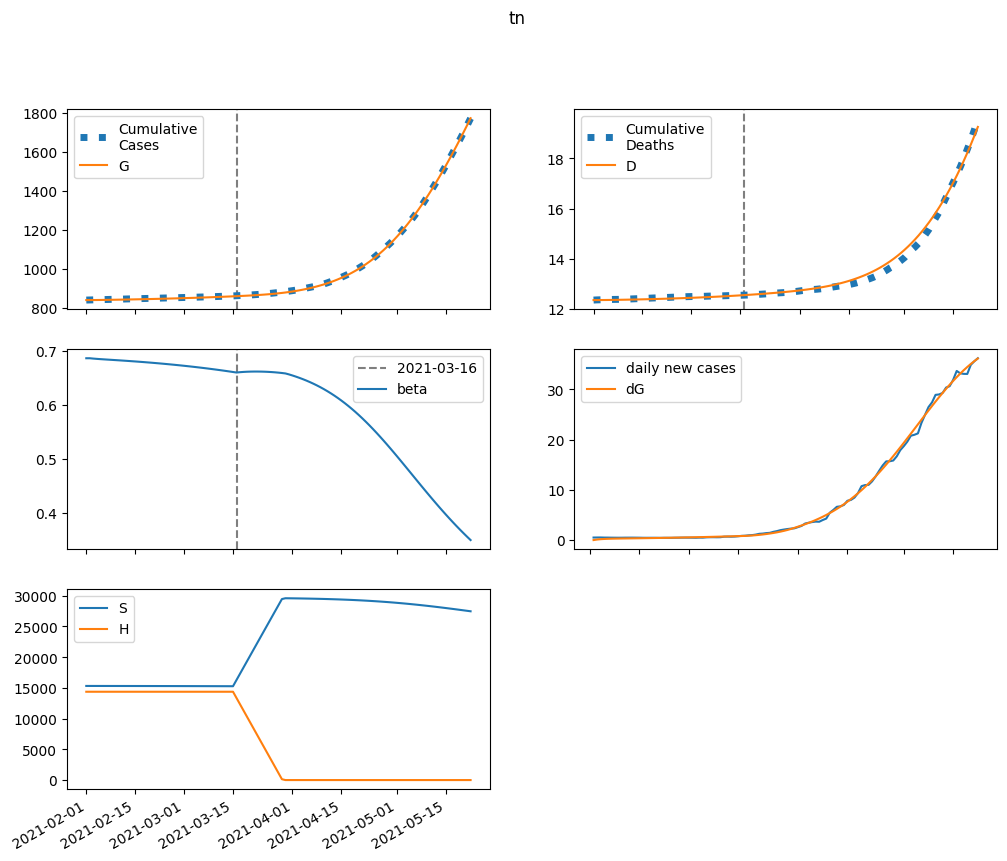

Data behind this chart, as committed beside it:
series, 2021-02-01, 2021-02-02, 2021-02-03, 2021-02-04, 2021-02-05, 2021-02-06, 2021-02-07, 2021-02-08, 2021-02-09, 2021-02-10, 2021-02-11, 2021-02-12, 2021-02-13, 2021-02-14, 2021-02-15, 2021-02-16, 2021-02-17, 2021-02-18, 2021-02-19, 2021-02-20, 2021-02-21, 2021-02-22, 2021-02-23
S, 15316290, 15315226, 15314338, 15313552, 15312821, 15312118, 15311423, 15310727, 15310021, 15309302, 15308566, 15307811, 15307036, 15306239, 15305420, 15304577, 15303710, 15302818, 15301900, 15300955, 15299984, 15298985, 15297957
E, 0.0, 1064, 1738, 2175, 2468, 2675, 2832, 2959, 3069, 3171, 3269, 3367, 3465, 3565, 3667, 3773, 3881, 3993, 4107, 4226, 4347, 4472, 4601
I, 3666, 2639, 2006, 1619, 1385, 1246, 1166, 1125, 1108, 1107, 1117, 1134, 1156, 1181, 1210, 1241, 1274, 1308, 1344, 1382, 1421, 1461, 1503
A, 3642, 3465, 3403, 3411, 3464, 3542, 3638, 3745, 3860, 3980, 4104, 4232, 4364, 4499, 4637, 4779, 4925, 5074, 5228, 5385, 5547, 5713, 5883
IH, 0.0, 318.8, 539.6, 699.6, 821.5, 919.9, 1003, 1078, 1147, 1212, 1276, 1339, 1401, 1464, 1527, 1591, 1656, 1723, 1790, 1859, 1929, 2000, 2074
IN, 708.8, 1327, 1668, 1843, 1920, 1943, 1936, 1914, 1887, 1860, 1837, 1818, 1805, 1798, 1797, 1801, 1811, 1826, 1846, 1870, 1898, 1931, 1967
D, 12356, 12356, 12357, 12358, 12359, 12361, 12363, 12365, 12368, 12370, 12373, 12376, 12379, 12382, 12385, 12388, 12392, 12395, 12399, 12403, 12407, 12412, 12416
R, 0.0, 267.6, 613.4, 1005, 1424, 1858, 2301, 2750, 3203, 3660, 4121, 4587, 5058, 5535, 6020, 6512, 7014, 7526, 8049, 8583, 9129, 9689, 10263
G, 838340, 838340, 838447, 838623, 838842, 839091, 839361, 839647, 839945, 840255, 840575, 840905, 841244, 841594, 841954, 842324, 842704, 843096, 843499, 843913, 844340, 844778, 845229
H, 14371883, 14371883, 14371883, 14371883, 14371883, 14371883, 14371883, 14371883, 14371883, 14371883, 14371883, 14371883, 14371883, 14371883, 14371883, 14371883, 14371883, 14371883, 14371883, 14371883, 14371883, 14371883, 14371883
beta, 0.6859, 0.6859, 0.6853, 0.6848, 0.6843, 0.6839, 0.6834, 0.683, 0.6826, 0.6822, 0.6818, 0.6814, 0.6809, 0.6805, 0.68, 0.6795, 0.679, 0.6785, 0.678, 0.6775, 0.6769, 0.6764, 0.6758
